7-way image classification set "cls" from GitHub (mengzhuo-k/pcb-inspector); label vocabulary: damaged component, excess solder, good solder, misaligned component, missing component, poor solder, solder bridge.

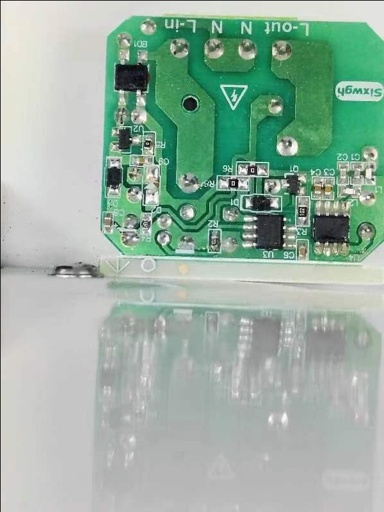
Label: poor solder

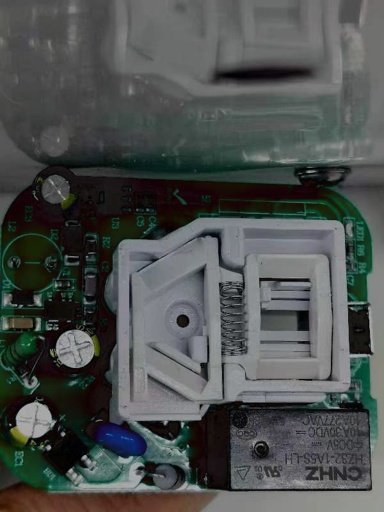
Label: excess solder

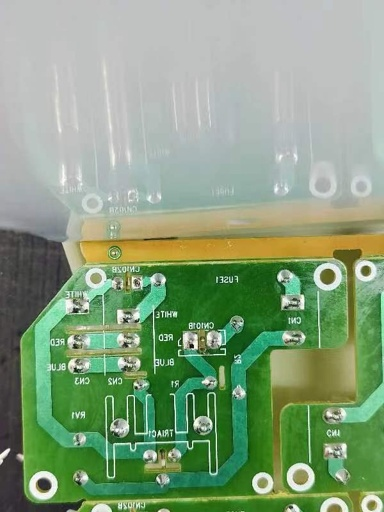
Label: solder bridge

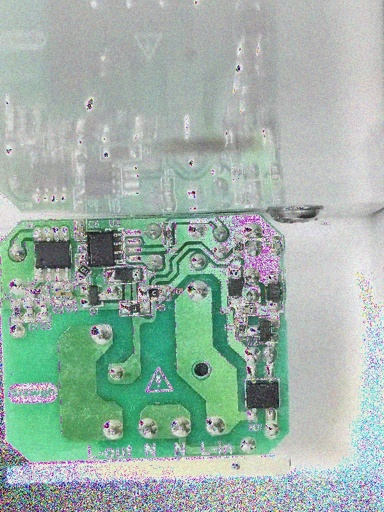
Label: misaligned component

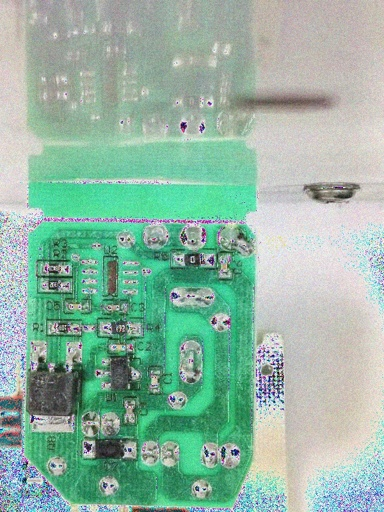
Label: missing component

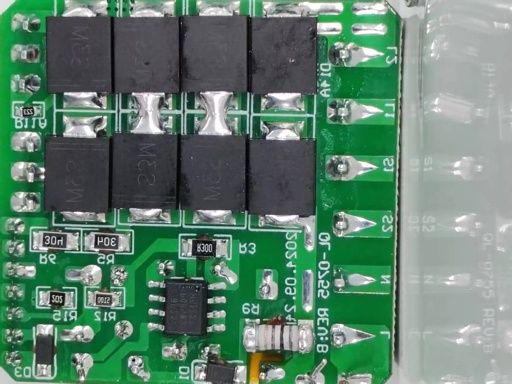
Label: good solder
